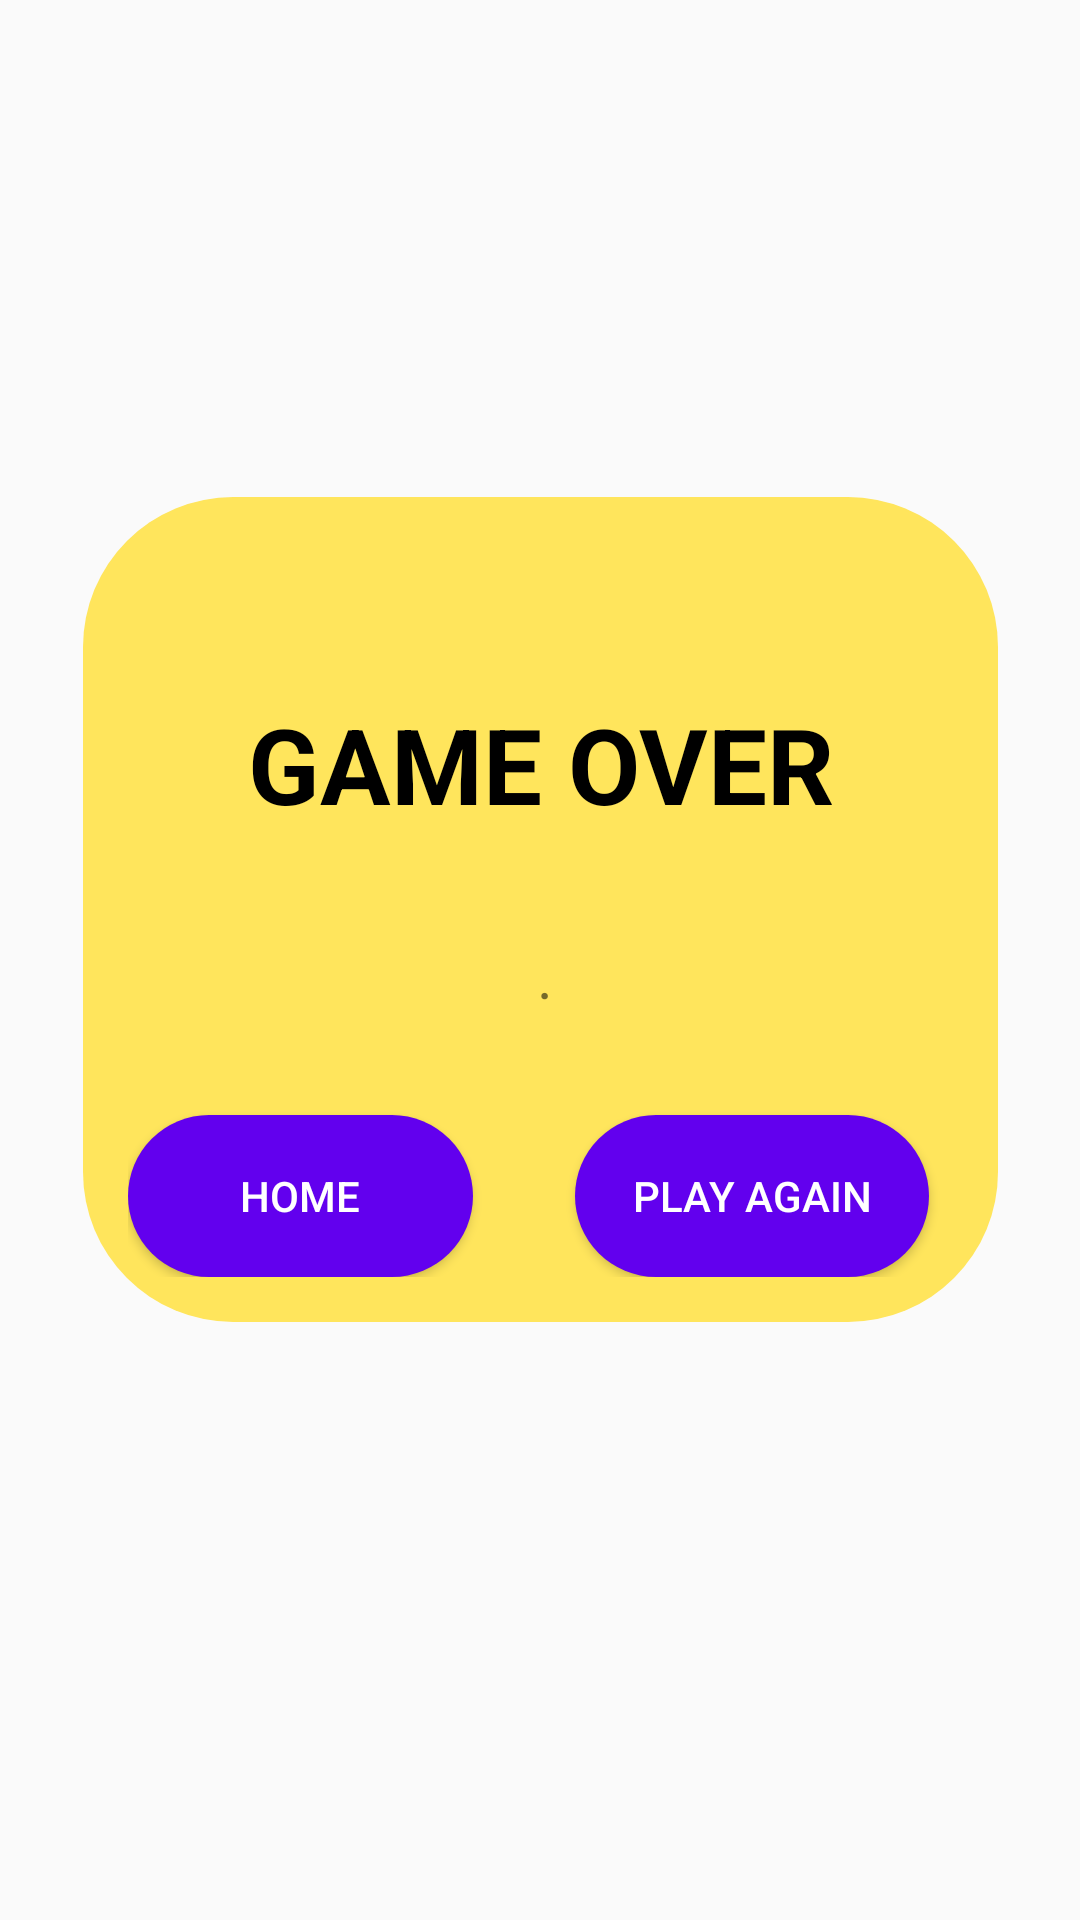

This screen was rendered from an Android layout file. Write that file and the resources it references.
<!-- AndroidManifest.xml: application theme Theme.DeltaProject -->
<!-- res/layout/score.xml -->
<?xml version="1.0" encoding="utf-8"?>
<androidx.constraintlayout.widget.ConstraintLayout xmlns:android="http://schemas.android.com/apk/res/android"
    xmlns:app="http://schemas.android.com/apk/res-auto"
    xmlns:tools="http://schemas.android.com/tools"
    android:layout_width="match_parent"
    android:layout_height="match_parent">

    <RelativeLayout
        android:id="@+id/Dialoguebox"
        android:layout_width="305dp"
        android:layout_height="275dp"

        android:background="@drawable/scorebox"
        android:padding="15dp"
        app:layout_constraintBottom_toBottomOf="parent"
        app:layout_constraintEnd_toEndOf="parent"
        app:layout_constraintStart_toStartOf="parent"
        app:layout_constraintTop_toTopOf="parent"
        app:layout_constraintVertical_bias="0.454">

        <ImageView
            android:id="@+id/imageView9"
            android:layout_width="155dp"
            android:layout_height="53dp"
            android:layout_alignParentEnd="true"
            android:layout_alignParentBottom="true"
            android:layout_marginEnd="64dp"
            android:layout_marginBottom="207dp"
            android:tint="@color/black"
            app:srcCompat="@drawable/crown" />

        <TextView
            android:id="@+id/textView2"
            android:layout_width="290dp"
            android:layout_height="75dp"

            android:layout_alignParentStart="true"
            android:layout_alignParentTop="true"
            android:layout_alignParentEnd="true"
            android:layout_alignParentBottom="true"
            android:layout_marginStart="0dp"
            android:layout_marginTop="44dp"
            android:layout_marginEnd="0dp"
            android:layout_marginBottom="141dp"
            android:gravity="center"
            android:text="GAME OVER"
            android:textAlignment="center"
            android:textAppearance="@style/TextAppearance.AppCompat.Large"
            android:textColor="#000000"
            android:textSize="35sp"
            android:textStyle="bold" />

        <Button
            android:id="@+id/home"
            android:layout_width="128dp"
            android:layout_height="60dp"
            android:layout_alignParentTop="true"
            android:layout_alignParentEnd="true"
            android:layout_marginTop="191dp"
            android:layout_marginEnd="160dp"
            android:background="@drawable/dialoguebtn"
            android:text="HOME"
            android:textColor="@color/white" />

        <Button
            android:id="@+id/playagain"
            android:layout_width="133dp"
            android:layout_height="69dp"
            android:layout_alignParentStart="true"
            android:layout_alignParentTop="true"
            android:layout_alignParentEnd="true"
            android:layout_marginStart="149dp"
            android:layout_marginTop="191dp"
            android:layout_marginEnd="8dp"
            android:background="@drawable/dialoguebtn"
            android:text="PLAY AGAIN"
            android:textColor="@color/white" />

        <TextView
            android:id="@+id/score"
            android:layout_width="277dp"
            android:layout_height="69dp"
            android:layout_alignEnd="@+id/textView2"
            android:layout_alignParentBottom="true"
            android:layout_marginEnd="-3dp"
            android:layout_marginBottom="66dp"
            android:gravity="center_horizontal|center_vertical"
            android:text="."
            android:textAlignment="center"
            android:textSize="20sp" />

        <ImageView
            android:id="@+id/imageView12"
            android:layout_width="115dp"
            android:layout_height="67dp"
            android:layout_alignParentStart="true"
            android:layout_alignParentEnd="true"
            android:layout_alignParentBottom="true"
            android:layout_marginStart="11dp"
            android:layout_marginEnd="164dp"
            android:layout_marginBottom="193dp"
            android:tint="#000000"
            app:srcCompat="@drawable/line" />

        <ImageView
            android:id="@+id/imageView13"
            android:layout_width="107dp"
            android:layout_height="68dp"
            android:layout_alignParentStart="true"
            android:layout_alignParentEnd="true"
            android:layout_alignParentBottom="true"
            android:layout_marginStart="158dp"
            android:layout_marginEnd="25dp"
            android:layout_marginBottom="192dp"
            android:tint="#000000"
            app:srcCompat="@drawable/line" />


    </RelativeLayout>





</androidx.constraintlayout.widget.ConstraintLayout>
<!-- resources referenced by this layout -->
<resources>
  <!-- drawable dialoguebtn (drawable) -->
  <?xml version="1.0" encoding="utf-8"?>
  <selector xmlns:android="http://schemas.android.com/apk/res/android">
      <item android:state_enabled="true" android:state_focused="true">
          <shape android:shape="rectangle">
              <solid android:color="#ff6200ee"/>
              <corners android:radius="100dp"/>
          </shape>
      </item>
  
      <item android:state_enabled="true">
          <shape android:shape="rectangle">
              <solid android:color="#ff6200ee"/>
              <corners android:radius="100dp"/>
          </shape>
      </item>
  
  </selector>
  <!-- drawable scorebox (drawable) -->
  <?xml version="1.0" encoding="utf-8"?>
  <selector xmlns:android="http://schemas.android.com/apk/res/android">
      <item android:state_focused="true" android:state_enabled="true">
          <shape android:shape="rectangle">
              <solid android:color="#ffe55c"/>
              <corners android:radius="10dp"/>
              <padding android:left="10dp"/>
          </shape>
      </item>
  
      <item android:state_enabled="true">
          <shape android:shape="rectangle">
              <solid android:color="#ffe55c"/>
              <corners android:radius="50dp"/>
              <padding android:left="10dp"/>
          </shape>
      </item>
  
  </selector>
  <style name="Theme.DeltaProject" parent="Base.Theme.DeltaProject" />
  <style name="Base.Theme.DeltaProject" parent="Theme.AppCompat.DayNight.NoActionBar">
          
          
      </style>
  <!-- not gathered from this repository: default colours our renderer supplied (Android Studio template values) -->
  <color name="black">#FF000000</color>
  <color name="white">#FFFFFFFF</color>
</resources>
